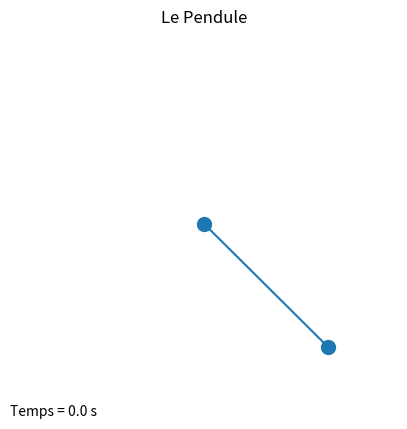

Reproduce this figure in Python.
"""
=====
Algo & Chaos 3
PenduleBasic.py
=====
[redacted]
pour l'IREM de la Réunion (https://irem.univ-reunion.fr)

"""
import numpy as np
import matplotlib.pyplot as plt
import matplotlib.animation as animation

# Constantes
g = 9.8
L = 3  # Longueur du pendule
theta_0 = np.pi / 4 # Angle initial du pendule
b = 0.2  # coefficient d'amortissement

# Time
t_max = 45.0
dt = 0.01
t = np.arange(0, t_max, dt)

# Pendulum's initial angle and angular velocity
theta = np.zeros_like(t)
theta_dot = np.zeros_like(t)
theta[0] = theta_0
theta_dot[0] = 4 # Initial angular velocity

for i in range(1, len(t)):
    theta_dot[i] = theta_dot[i-1] + (-b * theta_dot[i-1] - (g / L) * np.sin(theta[i-1])) * dt
    theta[i] = theta[i-1] + theta_dot[i] * dt

# Create figure and axes
fig, ax1 = plt.subplots(figsize=(5, 5))

# Create pendulum animation
line, = ax1.plot([0, np.sin(theta_0)], [0, -np.cos(theta_0)], 'o-', markersize=10)
ax1.set_xlim(-1.1, 1.1)
ax1.set_ylim(-1.1, 1.1)  # This line positions the pendulum's axis at the top of the plot
ax1.axis('off')  # This line turns off the axis
ax1.set_title('Le Pendule')  # Set title for the first plot

# Create a text object
temps_text = ax1.text(0, 0, '', transform=ax1.transAxes)

def animer(i):
    # Update the line and text objects
    line.set_data([0, np.sin(theta[i])], [0, -np.cos(theta[i])])
    temps_text.set_text('Temps = %.1f s' % (i*dt))
    return line, temps_text,

ani = animation.FuncAnimation(fig, animer, frames=len(t), interval=dt*1000, blit=True)

plt.show()
